Run: headless pygame with SDL's dummy video driver; simulated clock (each Clock.tick advances the game by its frame time, no real sleeping); random seed 0; keys injected as events and as key.get_pressed() state; no mouse input.
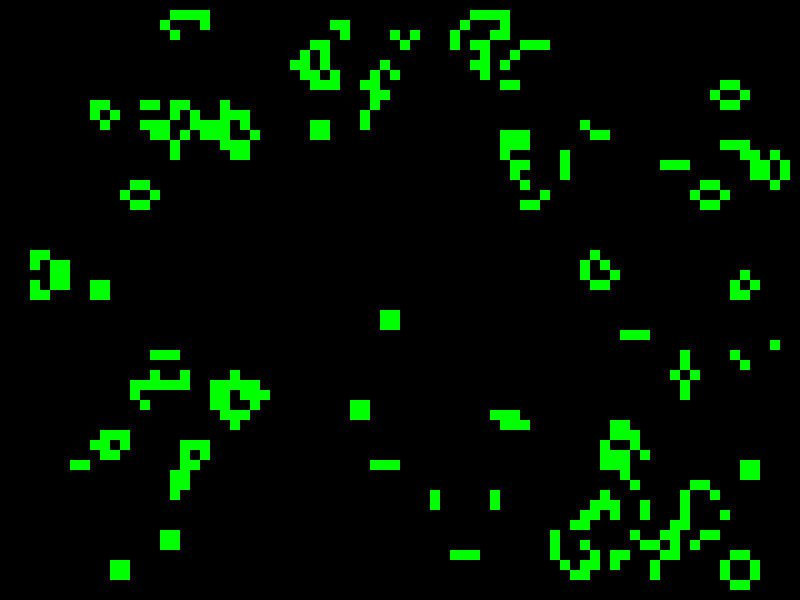
Frame 1 of 4 · flips 1–60 · no input
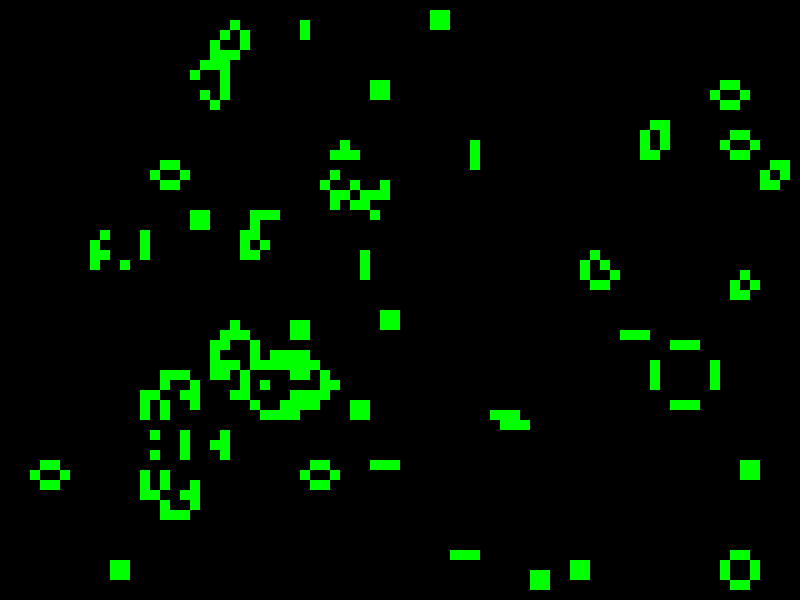
Frame 2 of 4 · flips 61–180 · tapped SPACE, RETURN · held RIGHT (→), D
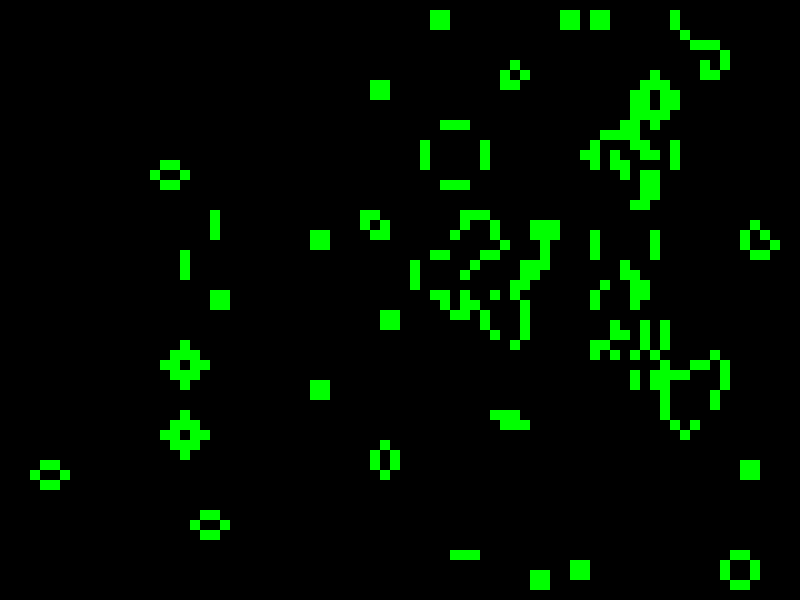
Frame 3 of 4 · flips 181–300 · held DOWN (↓), S
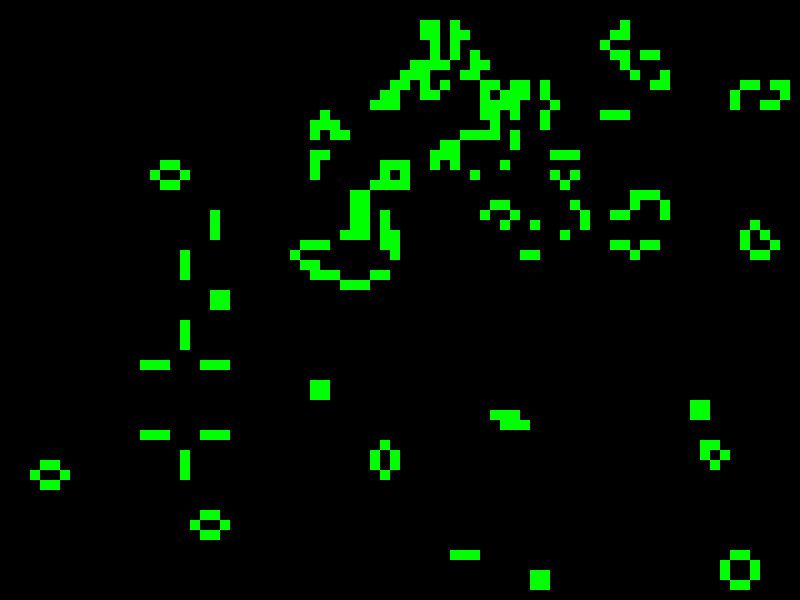
Frame 4 of 4 · flips 301–420 · held LEFT (←), A, UP (↑), W

The pygame program that drew these frames:

import pygame
import random


class Life():
  def __init__(self):
    pygame.init()
    self.size_x = 800
    self.size_y = 600
    self.cell_size = 10
    self.fps = 15
    self.screen = pygame.display.set_mode([self.size_x, self.size_y])
    self.clock = pygame.time.Clock()

    self.loopFlag = True
    self.currMatrix = None

  def generate_matrix(self, currMatrix):
    if currMatrix == None:
      # generate clear matrix and return
      return [[random.randint(0, 1) for x in range(0, round(self.size_y / self.cell_size))] for y in range (0, round(self.size_x / self.cell_size))]
    else:
      new_matrix = [[0 for x in range(0, round(self.size_y / self.cell_size))] for y in range (0, round(self.size_x / self.cell_size))]
      for x in range(1,len(currMatrix) - 1):
        for y in range(1, len(currMatrix[x]) - 1):
          summ = 0
          summ += currMatrix[x-1][y-1] + currMatrix[x-1][y] + currMatrix[x-1][y+1]
          summ += currMatrix[x][y-1] + currMatrix[x][y+1]
          summ += currMatrix[x+1][y-1] + currMatrix[x+1][y] + currMatrix[x+1][y+1]
          if (currMatrix[x][y] == 1):
            if (summ == 2 or summ == 3):
              new_matrix[x][y] = 1
            if (summ < 2 or summ > 3):
              new_matrix[x][y] = 0
          else:
            if (summ == 3):
              new_matrix[x][y] = 1
      return new_matrix

  def draw_grid(self, matrix):
    self.screen.fill(pygame.Color('black'))
    for x in range(len(matrix)):
      for y in range(len(matrix[x])):
        if (matrix[x][y] == 1):
          pygame.draw.rect(self.screen, pygame.Color('green'), (x * self.cell_size, y * self.cell_size, self.cell_size, self.cell_size))
        else:
          pygame.draw.rect(self.screen, pygame.Color('black'), (x * self.cell_size, y * self.cell_size, self.cell_size, self.cell_size))




  def loop(self):
    while self.loopFlag:

      new_matrix = self.generate_matrix(self.currMatrix)
      self.draw_grid(new_matrix)
      self.currMatrix = new_matrix


      pygame.display.flip()
      self.clock.tick(self.fps)

      for event in pygame.event.get():
        if event.type == pygame.QUIT:
            self.loopFlag = False


life = Life()
life.loop()
